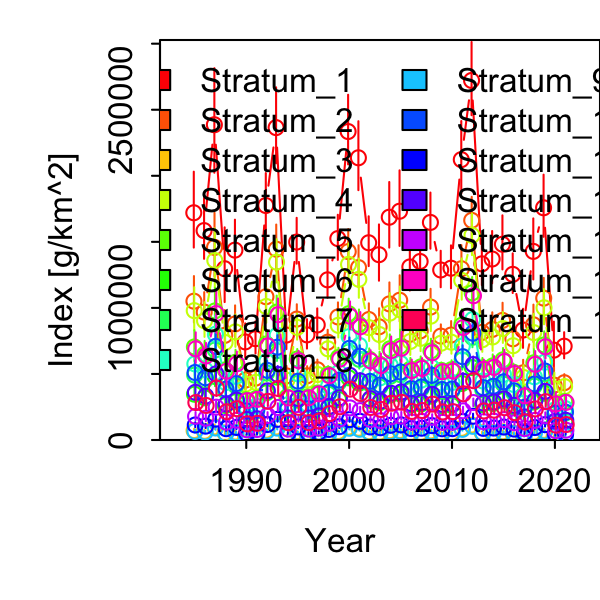

Source data for this figure (header and first rows):
Category, Time, Stratum, Units, Estimate, Std. Error for Estimate, Std. Error for ln(Estimate)
1, 1985, Stratum_1, [g/km^2], 1720032, 285833, 0.1662
1, 1986, Stratum_1, [g/km^2], 1585177, 229410, 0.1447
1, 1987, Stratum_1, [g/km^2], 2386420, 393844, 0.165
1, 1988, Stratum_1, [g/km^2], 1296563, 280489, 0.2163
1, 1989, Stratum_1, [g/km^2], 1437385, 213692, 0.1487
1, 1990, Stratum_1, [g/km^2], 742567, 128601, 0.1732
1, 1991, Stratum_1, [g/km^2], 766982, 121108, 0.1579
1, 1992, Stratum_1, [g/km^2], 1775159, 229937, 0.1295
1, 1993, Stratum_1, [g/km^2], 2364592, 286773, 0.1213
1, 1994, Stratum_1, [g/km^2], 794444, 114132, 0.1437
1, 1995, Stratum_1, [g/km^2], 1498348, 172935, 0.1154
1, 1996, Stratum_1, [g/km^2], 795770, 110854, 0.1393
1, 1997, Stratum_1, [g/km^2], 870824, 117040, 0.1344
1, 1998, Stratum_1, [g/km^2], 1212439, 143796, 0.1186
1, 1999, Stratum_1, [g/km^2], 1524725, 170272, 0.1117
1, 2000, Stratum_1, [g/km^2], 2335021, 263029, 0.1126
1, 2001, Stratum_1, [g/km^2], 2136304, 260168, 0.1218
1, 2002, Stratum_1, [g/km^2], 1493002, 187928, 0.1259
1, 2003, Stratum_1, [g/km^2], 1402765, 212103, 0.1512
1, 2004, Stratum_1, [g/km^2], 1686441, 247304, 0.1466
1, 2005, Stratum_1, [g/km^2], 1731749, 284616, 0.1644
1, 2006, Stratum_1, [g/km^2], 1310098, 192060, 0.1466
1, 2007, Stratum_1, [g/km^2], 1351519, 180677, 0.1337
1, 2008, Stratum_1, [g/km^2], 1647024, 211715, 0.1285
1, 2009, Stratum_1, [g/km^2], 1287088, 137650, 0.1069
1, 2010, Stratum_1, [g/km^2], 1300506, 162304, 0.1248
1, 2011, Stratum_1, [g/km^2], 2122273, 273664, 0.1289
1, 2012, Stratum_1, [g/km^2], 2721538, 276476, 0.1016
1, 2013, Stratum_1, [g/km^2], 1333465, 171176, 0.1284
1, 2014, Stratum_1, [g/km^2], 1370004, 197007, 0.1438
1, 2015, Stratum_1, [g/km^2], 1481850, 203896, 0.1376
1, 2016, Stratum_1, [g/km^2], 1253881, 149664, 0.1194
1, 2017, Stratum_1, [g/km^2], 832451, 147138, 0.1768
1, 2018, Stratum_1, [g/km^2], 1427759, 229955, 0.1611
1, 2019, Stratum_1, [g/km^2], 1757804, 234387, 0.1333
1, 2020, Stratum_1, [g/km^2], 680183, 187230, 0.2753
1, 2021, Stratum_1, [g/km^2], 710138, 98502, 0.1387
1, 1985, Stratum_2, [g/km^2], 1050767, 174615, 0.1662
1, 1986, Stratum_2, [g/km^2], 968385, 140147, 0.1447
1, 1987, Stratum_2, [g/km^2], 1457864, 240599, 0.165
1, 1988, Stratum_2, [g/km^2], 792070, 171351, 0.2163
1, 1989, Stratum_2, [g/km^2], 878098, 130545, 0.1487
1, 1990, Stratum_2, [g/km^2], 453634, 78562, 0.1732
1, 1991, Stratum_2, [g/km^2], 468549, 73985, 0.1579
1, 1992, Stratum_2, [g/km^2], 1084444, 140468, 0.1295
1, 1993, Stratum_2, [g/km^2], 1444529, 175190, 0.1213
1, 1994, Stratum_2, [g/km^2], 485326, 69723, 0.1437
1, 1995, Stratum_2, [g/km^2], 915340, 105646, 0.1154
1, 1996, Stratum_2, [g/km^2], 486136, 67721, 0.1393
1, 1997, Stratum_2, [g/km^2], 531986, 71500, 0.1344
1, 1998, Stratum_2, [g/km^2], 740679, 87845, 0.1186
1, 1999, Stratum_2, [g/km^2], 931455, 104019, 0.1117
1, 2000, Stratum_2, [g/km^2], 1426464, 160684, 0.1126
1, 2001, Stratum_2, [g/km^2], 1305068, 158937, 0.1218
1, 2002, Stratum_2, [g/km^2], 912075, 114805, 0.1259
1, 2003, Stratum_2, [g/km^2], 856949, 129574, 0.1512
1, 2004, Stratum_2, [g/km^2], 1030247, 151078, 0.1466
1, 2005, Stratum_2, [g/km^2], 1057925, 173872, 0.1644
1, 2006, Stratum_2, [g/km^2], 800339, 117330, 0.1466
1, 2007, Stratum_2, [g/km^2], 825643, 110375, 0.1337
... 495 more rows
